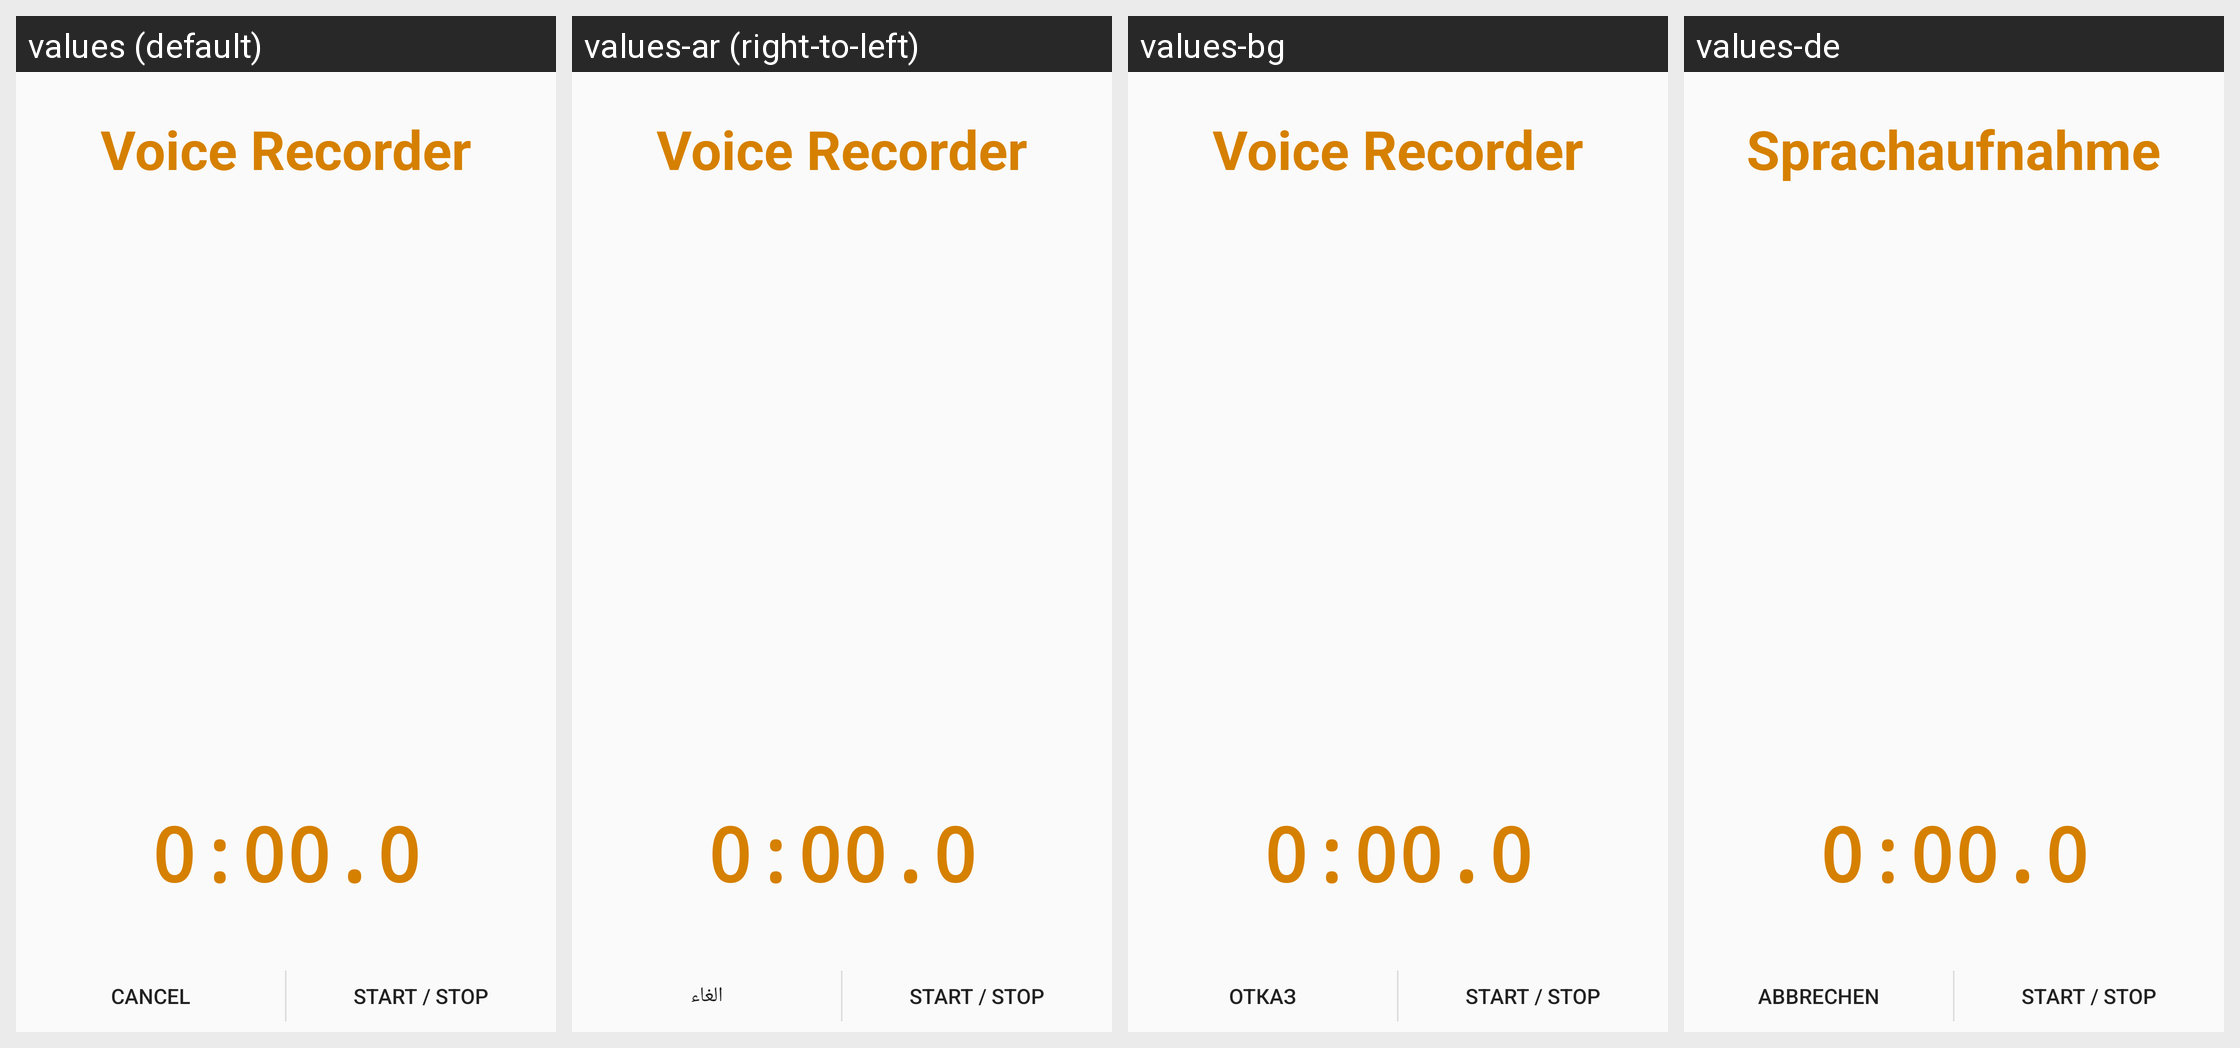

Locale-by-locale string values for the Android screen shown in this grid:
Android screen res/layout/activity_recording.xml rendered under 4 locales, left to right: values (default), values-ar (right-to-left), values-bg, values-de. Device: Nexus 5 (rendered at 1080×1920; each locale shown at half size, 540×960, under a caption strip naming it); theme ConversationsTheme.
Other locales in the repository, not shown: values-cs, values-es, values-eu, values-fr, values-it, values-ja, values-ko, values-nb-rNO, values-nl, values-pl, values-pt, values-pt-rBR, values-ru, values-sr, values-sv, values-tr-rTR, values-vi, values-zh-rCN, values-zh-rTW.
Strings drawn on this screen, with the default value and each locale's value (text and hints the layout hard-codes, and strings that could not be matched under every locale, appear in the picture but are not listed):

cancel
  values: Cancel
  values-ar: الغاء
  values-bg: Отказ
  values-de: Abbrechen

voice_recorder_share
  values: Start / Stop
  values-ar: Start / Stop  [not translated; the default value is used]
  values-bg: Start / Stop  [not translated; the default value is used]
  values-de: Start / Stop  [not translated; the default value is used]

voice_recorder
  values: Voice Recorder
  values-ar: Voice Recorder  [not translated; the default value is used]
  values-bg: Voice Recorder  [not translated; the default value is used]
  values-de: Sprachaufnahme
